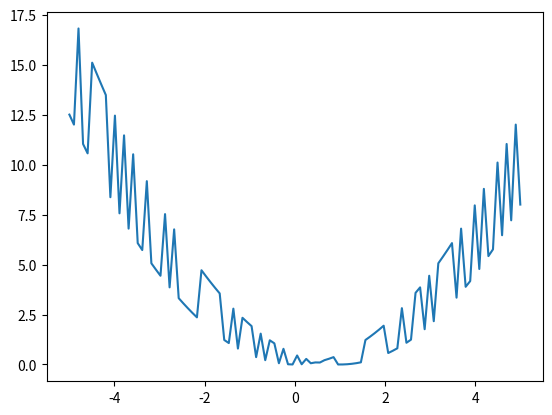

Here is the Python script that generated this plot:
import numpy as np
import matplotlib.pyplot as plt
def sigmoid(z):
    return 1/(1+np.exp(-z))
x=np.linspace(-5,5,100)
y=np.random.randint(0,2,100)
a=x
h=1/2*(a-y)**2
plt.plot(x,h)
plt.show()